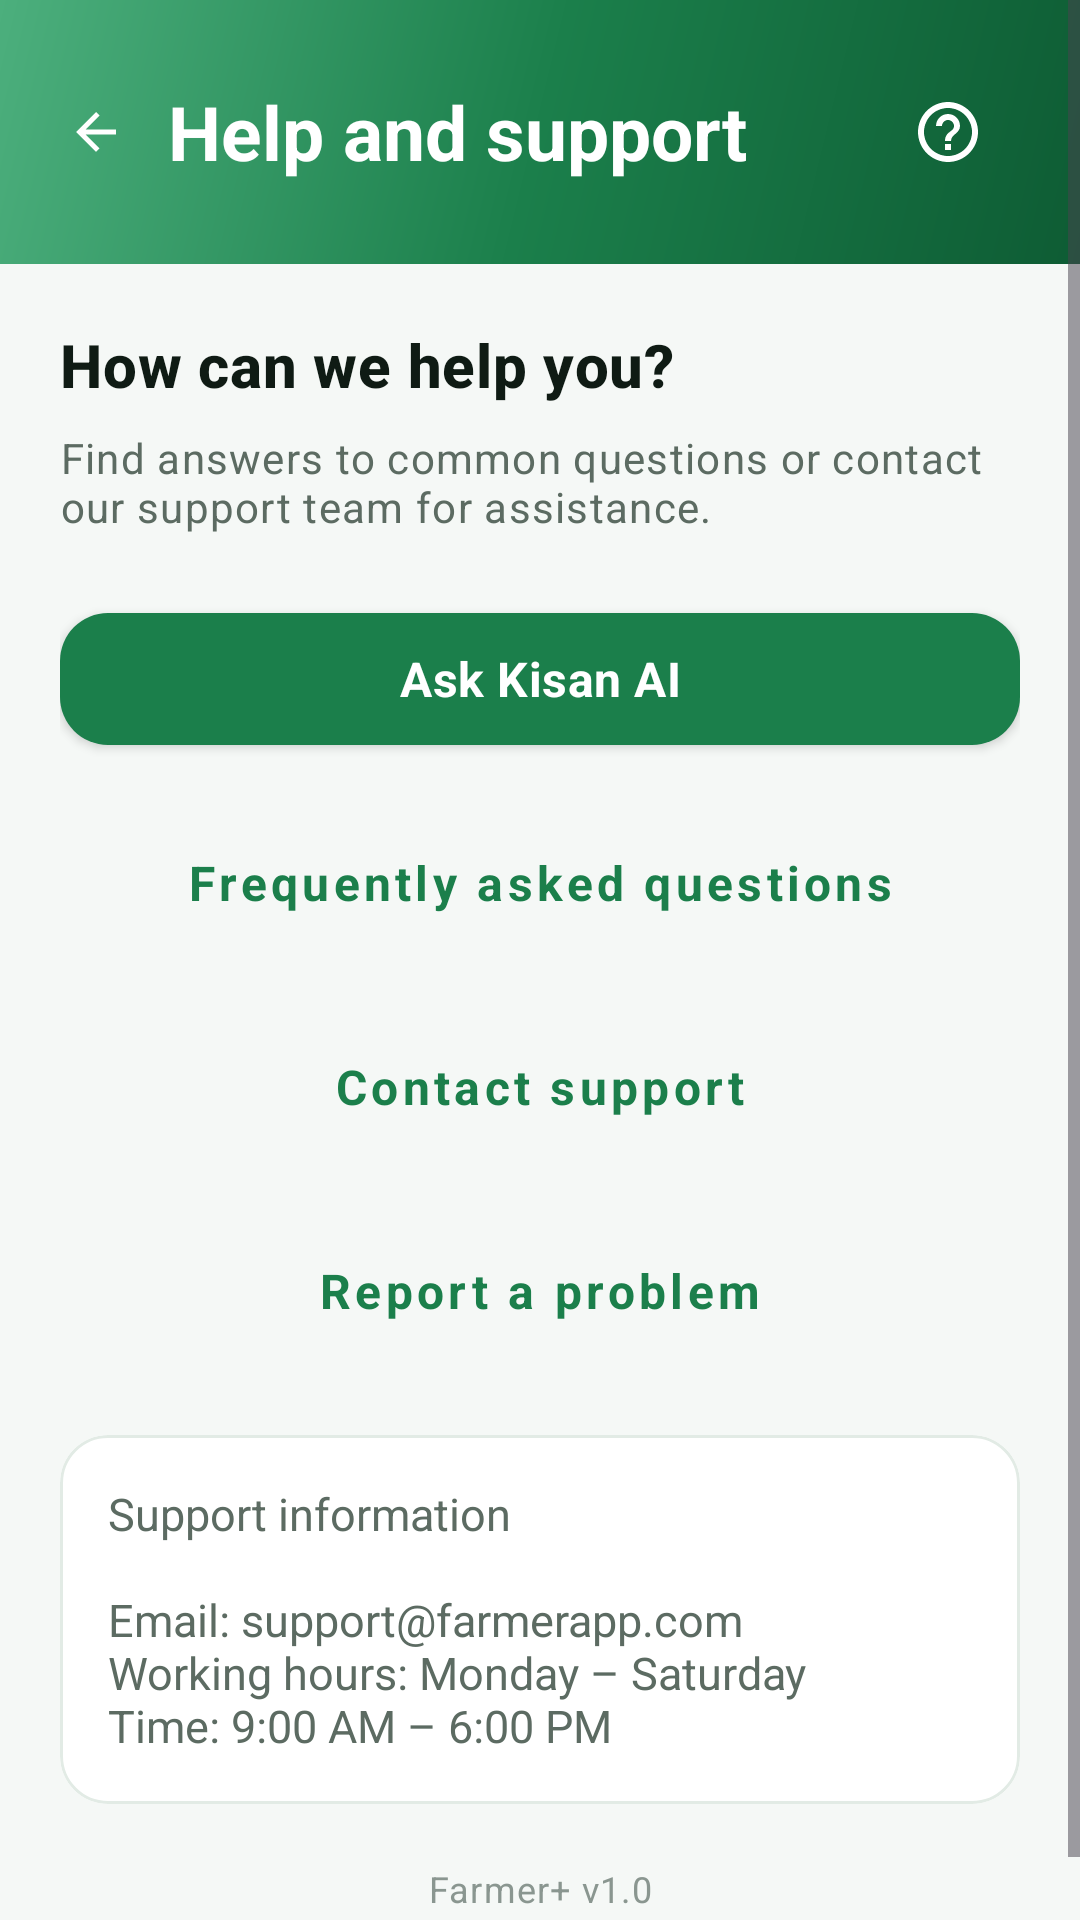

Reconstruct the res/layout file that produces this screen, plus the resources it refers to.
<!-- AndroidManifest.xml: application theme Theme.farmer -->
<!-- res/layout/activity_help_support.xml -->
<?xml version="1.0" encoding="utf-8"?>
<ScrollView
    xmlns:android="http://schemas.android.com/apk/res/android"
    xmlns:app="http://schemas.android.com/apk/res-auto"
    android:layout_width="match_parent"
    android:layout_height="match_parent"
    android:background="@color/background"
    android:fillViewport="true">

    <LinearLayout
        android:layout_width="match_parent"
        android:layout_height="wrap_content"
        android:orientation="vertical">

        
        <LinearLayout
            android:layout_width="match_parent"
            android:layout_height="wrap_content"
            android:background="@drawable/bg_gradient_hero"
            android:gravity="center_vertical"
            android:orientation="horizontal"
            android:paddingHorizontal="@dimen/screen_padding"
            android:paddingTop="@dimen/space_xl"
            android:paddingBottom="@dimen/space_xl">

            <ImageView
                android:id="@+id/back_button"
                android:layout_width="24dp"
                android:layout_height="24dp"
                android:background="?attr/selectableItemBackgroundBorderless"
                android:contentDescription="@string/navigate_back"
                android:padding="@dimen/space_xxs"
                android:src="@drawable/ic_arrow_back"
                app:tint="@color/white" />

            <TextView
                android:layout_width="0dp"
                android:layout_height="wrap_content"
                android:layout_marginStart="@dimen/space_md"
                android:layout_weight="1"
                android:fontFamily="sans-serif-medium"
                android:text="@string/help_title"
                android:textColor="@color/white"
                android:textSize="25sp"
                android:textStyle="bold" />

            <FrameLayout
                android:layout_width="48dp"
                android:layout_height="48dp">

                <View
                    android:layout_width="48dp"
                    android:layout_height="48dp"
                    android:background="@drawable/bg_circle_white_glass" />

                <ImageView
                    android:layout_width="24dp"
                    android:layout_height="24dp"
                    android:layout_gravity="center"
                    android:contentDescription="@null"
                    android:src="@drawable/ic_help"
                    app:tint="@color/white" />
            </FrameLayout>
        </LinearLayout>

        <LinearLayout
            android:layout_width="match_parent"
            android:layout_height="wrap_content"
            android:orientation="vertical"
            android:paddingHorizontal="@dimen/screen_padding"
            android:paddingTop="@dimen/space_xl"
            android:paddingBottom="@dimen/space_2xl">

            <TextView
                style="@style/Text.Title"
                android:layout_width="match_parent"
                android:layout_height="wrap_content"
                android:text="@string/help_welcome" />

            <TextView
                style="@style/Text.Body"
                android:layout_width="match_parent"
                android:layout_height="wrap_content"
                android:layout_marginTop="@dimen/space_sm"
                android:layout_marginBottom="@dimen/space_xl"
                android:text="@string/help_intro" />

            <com.google.android.material.button.MaterialButton
                android:id="@+id/ai_support_button"
                style="@style/Widget.Farmer.Button.Primary"
                android:layout_width="match_parent"
                android:layout_marginBottom="@dimen/space_md"
                android:text="@string/ai_open"
                app:icon="@drawable/ic_ai"
                app:iconGravity="textStart" />

            <Button
                android:id="@+id/faq_button"
                style="@style/Widget.Farmer.Button.Secondary"
                android:layout_width="match_parent"
                android:layout_marginBottom="@dimen/space_md"
                android:text="@string/help_faq"
                app:icon="@drawable/ic_help"
                app:iconGravity="textStart" />

            <Button
                android:id="@+id/contact_support_button"
                style="@style/Widget.Farmer.Button.Secondary"
                android:layout_width="match_parent"
                android:layout_marginBottom="@dimen/space_md"
                android:text="@string/help_contact"
                app:icon="@drawable/ic_phone"
                app:iconGravity="textStart" />

            <Button
                android:id="@+id/report_problem_button"
                style="@style/Widget.Farmer.Button.Secondary"
                android:layout_width="match_parent"
                android:layout_marginBottom="@dimen/space_xl"
                android:text="@string/help_report"
                app:icon="@drawable/ic_edit"
                app:iconGravity="textStart" />

            <com.google.android.material.card.MaterialCardView
                android:layout_width="match_parent"
                android:layout_height="wrap_content"
                app:cardBackgroundColor="@color/surface"
                app:cardCornerRadius="@dimen/radius_md"
                app:cardElevation="0dp"
                app:strokeColor="@color/border"
                app:strokeWidth="1dp">

                <TextView
                    android:layout_width="match_parent"
                    android:layout_height="wrap_content"
                    android:padding="@dimen/space_lg"
                    android:text="@string/help_info"
                    android:textColor="@color/text_secondary"
                    android:textSize="15sp" />
            </com.google.android.material.card.MaterialCardView>

            <TextView
                style="@style/Text.Caption"
                android:layout_width="match_parent"
                android:layout_height="wrap_content"
                android:layout_marginTop="@dimen/space_xl"
                android:gravity="center"
                android:text="@string/app_version" />

        </LinearLayout>
    </LinearLayout>

</ScrollView>
<!-- resources referenced by this layout -->
<resources>
  <color name="background">#F5F8F6</color>
  <color name="border">#E2EBE5</color>
  <color name="surface">#FFFFFF</color>
  <color name="text_secondary">#5C6B62</color>
  <color name="white">#FFFFFFFF</color>
  <dimen name="radius_md">16dp</dimen>
  <dimen name="screen_padding">20dp</dimen>
  <dimen name="space_2xl">24dp</dimen>
  <dimen name="space_lg">16dp</dimen>
  <dimen name="space_md">12dp</dimen>
  <dimen name="space_sm">8dp</dimen>
  <dimen name="space_xl">20dp</dimen>
  <dimen name="space_xxs">2dp</dimen>
  <!-- drawable bg_gradient_hero (drawable) -->
  <?xml version="1.0" encoding="utf-8"?>
  <shape xmlns:android="http://schemas.android.com/apk/res/android"
      android:shape="rectangle">
      <gradient
          android:angle="135"
          android:startColor="@color/primary_dark"
          android:centerColor="@color/primary"
          android:endColor="@color/primary_light"
          android:type="linear" />
      <corners android:radius="0dp" />
  </shape>
  <!-- drawable ic_arrow_back (drawable) -->
  <vector xmlns:android="http://schemas.android.com/apk/res/android"
      android:width="24dp"
      android:height="24dp"
      android:viewportWidth="24"
      android:viewportHeight="24">
      <path
          android:fillColor="@color/text_primary"
          android:pathData="M20,11L7.83,11l5.59,-5.59L12,4l-8,8 8,8 1.41,-1.41L7.83,13L20,13v-2z" />
  </vector>
  <string name="ai_open">Ask Kisan AI</string>
  <string name="app_version">Farmer+ v1.0</string>
  <string name="help_contact">Contact support</string>
  <string name="help_faq">Frequently asked questions</string>
  <string name="help_info">Support information\n\nEmail: support@farmerapp.com\nWorking hours: Monday – Saturday\nTime: 9:00 AM – 6:00 PM</string>
  <string name="help_intro">Find answers to common questions or contact our support team for assistance.</string>
  <string name="help_report">Report a problem</string>
  <string name="help_title">Help and support</string>
  <string name="help_welcome">How can we help you?</string>
  <string name="navigate_back">Navigate back</string>
  <style name="Text.Body" parent="TextAppearance.MaterialComponents.Body1">
          <item name="android:textColor">@color/text_secondary</item>
          <item name="android:textSize">14sp</item>
      </style>
  <style name="Text.Caption" parent="TextAppearance.MaterialComponents.Caption">
          <item name="android:textColor">@color/text_tertiary</item>
          <item name="android:textSize">12sp</item>
      </style>
  <style name="Text.Title" parent="TextAppearance.MaterialComponents.Headline6">
          <item name="android:textColor">@color/text_primary</item>
          <item name="android:textSize">20sp</item>
          <item name="android:textStyle">bold</item>
      </style>
  <style name="Theme.farmer" parent="Base.Theme.farmer">
      </style>
  <color name="primary_dark">#0E5C34</color>
  <color name="primary">#1B7F4B</color>
  <color name="primary_light">#4CAF7D</color>
  <color name="text_primary">#0F1B14</color>
  <color name="text_tertiary">#8A9690</color>
  <dimen name="button_height">56dp</dimen>
  <color name="text_on_primary">#FFFFFF</color>
  <color name="overlay_light">#1AFFFFFF</color>
  <color name="accent">#F5A623</color>
  <color name="accent_dark">#D88A0A</color>
  <color name="surface_muted">#EDF2EF</color>
  <style name="Widget.Farmer.BottomNav" parent="Widget.MaterialComponents.BottomNavigationView.Colored">
          <item name="itemIconTint">@color/selector_bottom_nav</item>
          <item name="itemTextColor">@color/selector_bottom_nav</item>
          <item name="itemActiveIndicatorStyle">@null</item>
          <item name="backgroundTint">@color/surface</item>
      </style>
</resources>
